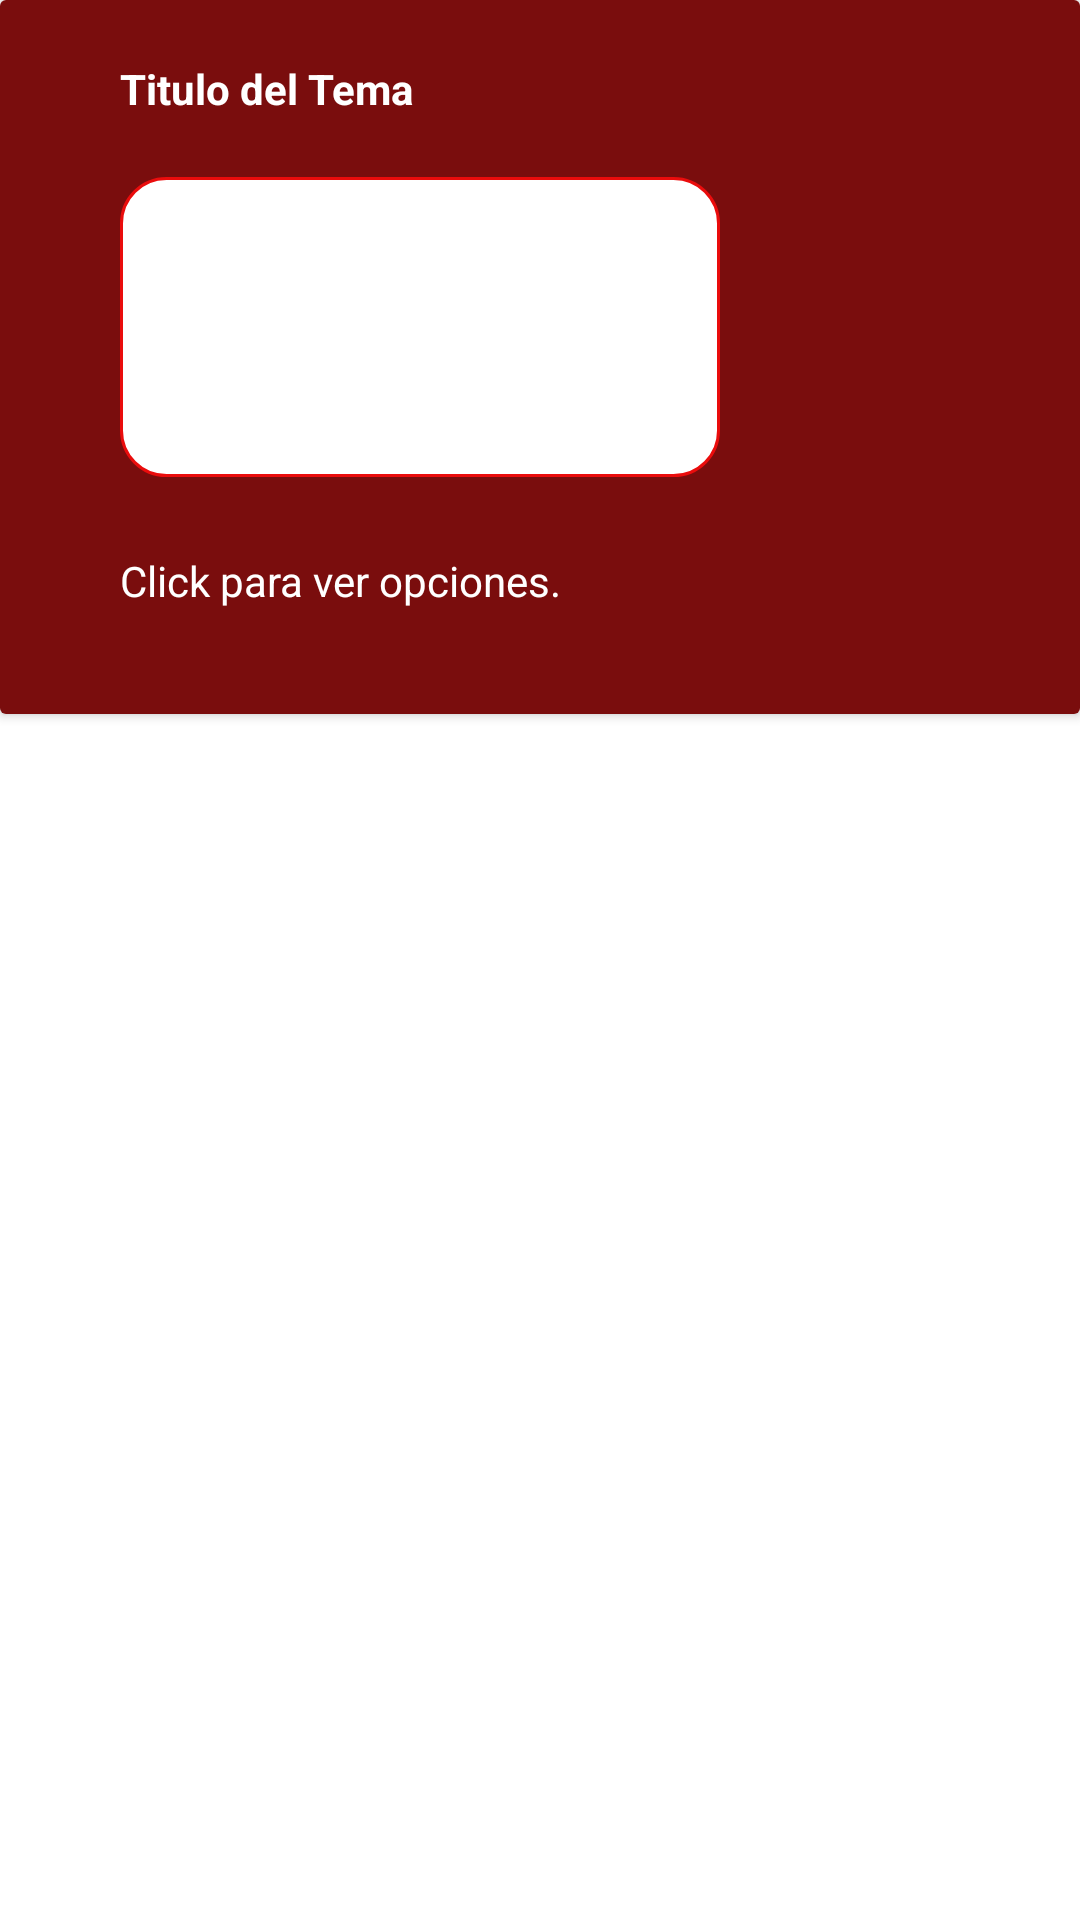

Produce the Android XML layout that renders to this screen, including the resource entries it uses.
<!-- AndroidManifest.xml: application theme AppTheme -->
<!-- res/layout/listaractividad.xml -->
<?xml version="1.0" encoding="utf-8"?>
<LinearLayout
    xmlns:android="http://schemas.android.com/apk/res/android" android:layout_width="match_parent"
    android:layout_height="match_parent">

    <androidx.cardview.widget.CardView
        android:layout_width="match_parent"
        android:layout_height="wrap_content">
        <RelativeLayout
            android:layout_width="match_parent"
            android:layout_height="wrap_content"
            android:padding="20dp"
            android:background="@color/colorPrimaryDark"
            >


            <LinearLayout
                android:layout_width="match_parent"
                android:layout_height="wrap_content"
                android:orientation="vertical"
                >
                <TextView
                    android:id="@+id/textview_m"
                    android:layout_width="match_parent"
                    android:layout_height="wrap_content"
                    android:layout_marginTop="5dp"
                    android:layout_marginBottom="15dp"
                    android:text=""
                    android:visibility="gone"
                    android:textColor="#0C6010"
                    android:layout_marginStart="20dp"/>
                <TextView
                    android:id="@+id/textview_enunciado"
                    android:layout_width="match_parent"
                    android:layout_height="wrap_content"
                    android:text="Titulo del Tema"
                    android:textColor="#ffffff"
                    android:textStyle="bold"

                    android:layout_marginStart="20dp"/>


                <ImageView
                    android:id="@+id/img_actividad"
                    android:layout_width="200dp"
                    android:layout_height="100dp"
                    android:layout_margin="20dp"
                    android:background="@drawable/borde_temas"
                    android:layout_gravity="center_vertical"/>
                <TextView
                    android:id="@+id/tv3p"
                    android:layout_width="match_parent"
                    android:layout_height="wrap_content"
                    android:layout_marginTop="5dp"
                    android:layout_marginBottom="15dp"
                    android:text="Click para ver opciones."
                    android:textColor="#ffffff"
                    android:layout_marginStart="20dp"/>

            </LinearLayout>

        </RelativeLayout>

    </androidx.cardview.widget.CardView>

</LinearLayout>
<!-- resources referenced by this layout -->
<resources>
  <color name="colorPrimaryDark">#7A0D0D</color>
  <!-- drawable borde_temas (drawable-xhdpi) -->
  <?xml version="1.0" encoding="utf-8"?>
  <shape xmlns:android="http://schemas.android.com/apk/res/android"
      android:shape="rectangle">
  
      //Color de fondo
      <solid android:color="#ffffff"></solid>
      //color de borde
      <stroke android:width="1dp"
          android:color="@color/colorPrimary"></stroke>
      // espacio entre elemento y borde
      <padding android:left="1dp"
          android:top="1dp"
          android:bottom="1dp"
          android:right="1dp"></padding>
  
      <corners android:radius="15dp"></corners>
  </shape>
  <color name="colorPrimary">#EA0C0C</color>
</resources>
